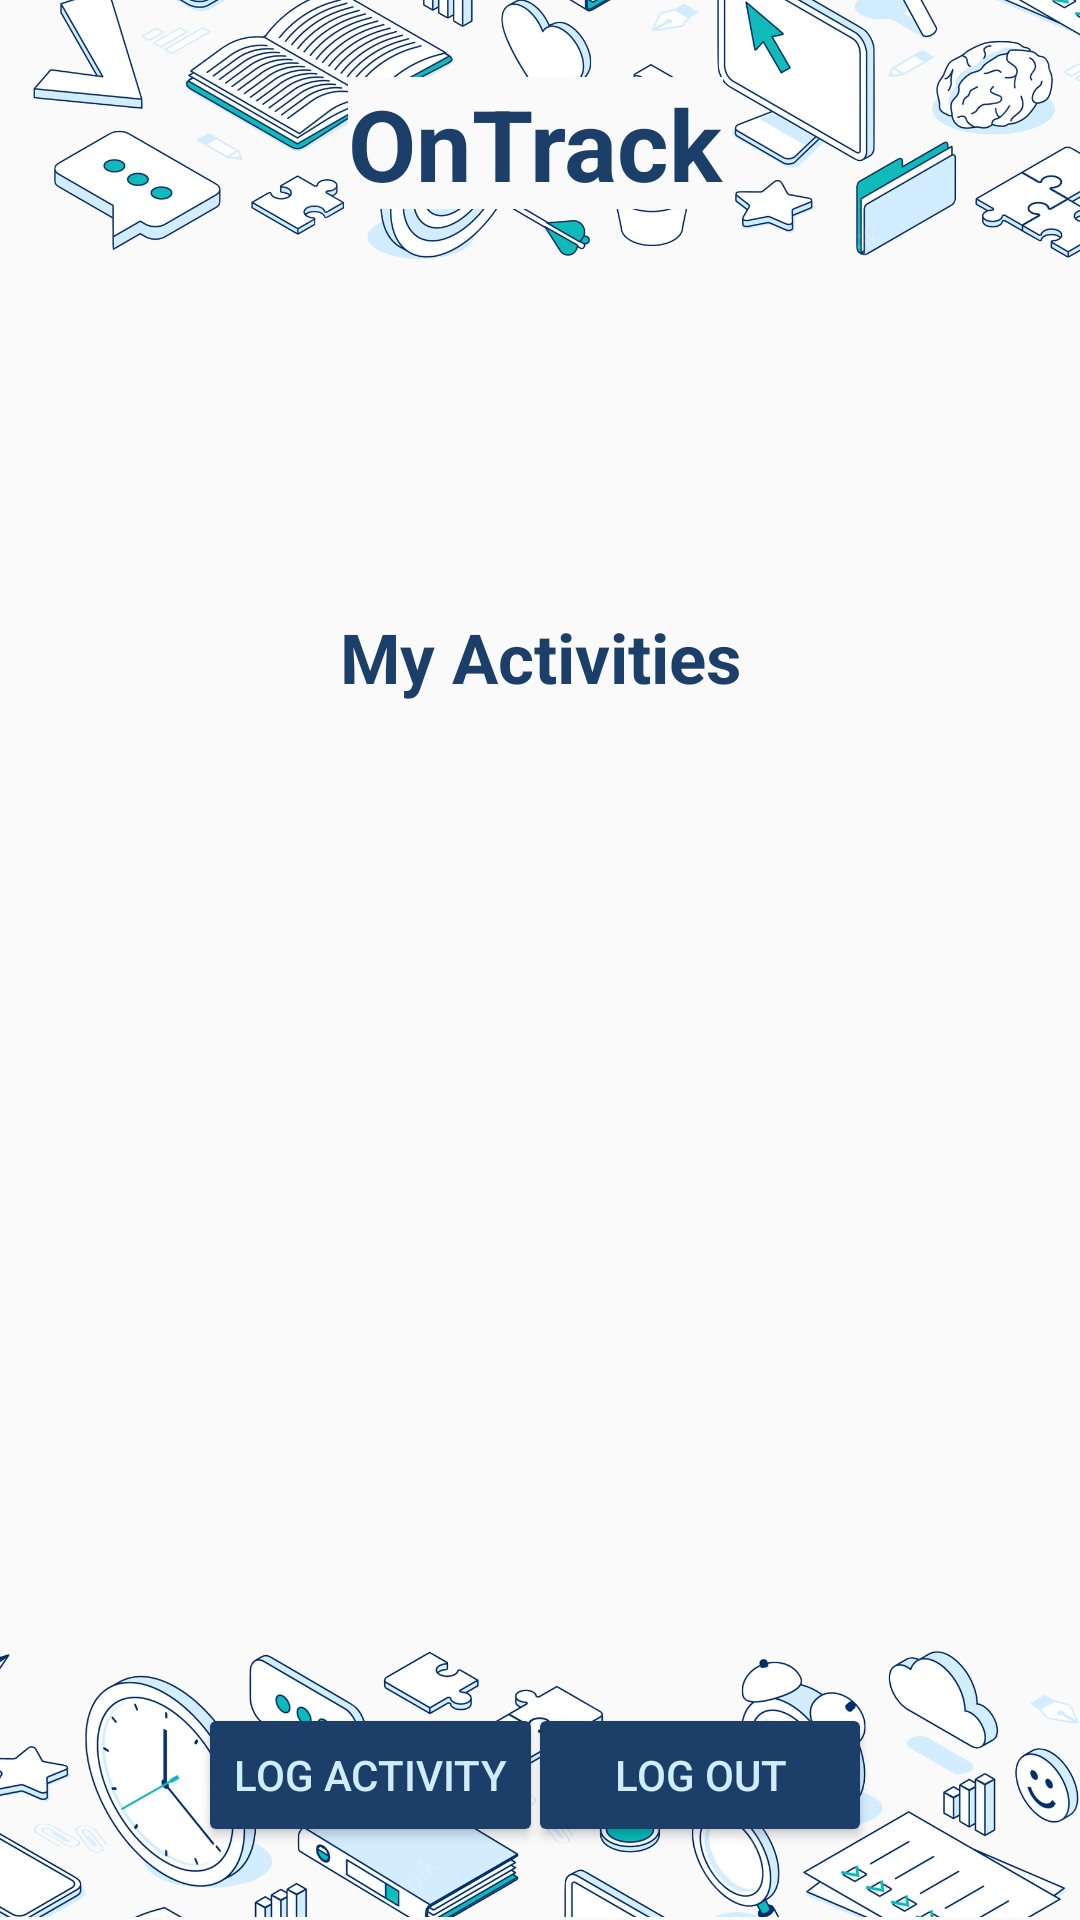

Layout XML and referenced resources for this Android screen:
<!-- AndroidManifest.xml: application theme Theme.OnTrack -->
<!-- res/layout/activity_student_profile.xml -->
<?xml version="1.0" encoding="utf-8"?>
<androidx.constraintlayout.widget.ConstraintLayout xmlns:android="http://schemas.android.com/apk/res/android"
    xmlns:app="http://schemas.android.com/apk/res-auto"
    xmlns:tools="http://schemas.android.com/tools"
    android:layout_width="match_parent"
    android:layout_height="match_parent"
    tools:context=".StudentProfile">

    <ImageView
        android:id="@+id/imageView11"
        android:layout_width="413dp"
        android:layout_height="115dp"
        app:layout_constraintBottom_toBottomOf="parent"
        app:layout_constraintEnd_toEndOf="parent"
        app:layout_constraintHorizontal_bias="1.0"
        app:layout_constraintStart_toStartOf="parent"
        app:layout_constraintTop_toTopOf="parent"
        app:layout_constraintVertical_bias="1.0"
        app:srcCompat="@drawable/home_bottom" />

    <ImageView
        android:id="@+id/imageView12"
        android:layout_width="413dp"
        android:layout_height="107dp"
        app:layout_constraintBottom_toBottomOf="parent"
        app:layout_constraintEnd_toEndOf="parent"
        app:layout_constraintHorizontal_bias="0.0"
        app:layout_constraintStart_toStartOf="parent"
        app:layout_constraintTop_toTopOf="parent"
        app:layout_constraintVertical_bias="0.0"
        app:srcCompat="@drawable/home_top" />

    <ScrollView
        android:id="@+id/scrollView2"
        android:layout_width="412dp"
        android:layout_height="328dp"
        app:layout_constraintBottom_toBottomOf="parent"
        app:layout_constraintStart_toStartOf="parent"
        app:layout_constraintTop_toTopOf="parent"
        app:layout_constraintVertical_bias="0.714"
        tools:ignore="SpeakableTextPresentCheck">

        <LinearLayout
            android:id="@+id/activityDisplay"
            android:layout_width="match_parent"
            android:layout_height="wrap_content"
            android:orientation="vertical" />
    </ScrollView>

    <LinearLayout
        android:id="@+id/profileDisplay2"
        android:layout_width="409dp"
        android:layout_height="134dp"
        android:orientation="vertical"
        app:layout_constraintBottom_toBottomOf="parent"
        app:layout_constraintStart_toStartOf="parent"
        app:layout_constraintTop_toTopOf="parent"
        app:layout_constraintVertical_bias="0.179" />

    <TextView
        android:id="@+id/labelAct"
        android:layout_width="wrap_content"
        android:layout_height="wrap_content"
        android:text="My Activities"
        android:textColor="@color/dark_blue"
        android:textSize="23sp"
        android:textStyle="bold"
        app:layout_constraintBottom_toBottomOf="parent"
        app:layout_constraintEnd_toEndOf="parent"
        app:layout_constraintHorizontal_bias="0.5"
        app:layout_constraintStart_toStartOf="parent"
        app:layout_constraintTop_toTopOf="parent"
        app:layout_constraintVertical_bias="0.334" />

    <TextView
        android:id="@+id/textView8"
        android:layout_width="wrap_content"
        android:layout_height="wrap_content"
        android:text="OnTrack"
        android:textColor="@color/dark_blue"
        android:background="#fafafa"
        android:textSize="33sp"
        android:textStyle="bold"
        app:layout_constraintBottom_toBottomOf="parent"
        app:layout_constraintEnd_toEndOf="parent"
        app:layout_constraintHorizontal_bias="0.493"
        app:layout_constraintStart_toStartOf="parent"
        app:layout_constraintTop_toTopOf="parent"
        app:layout_constraintVertical_bias="0.043" />


    <Button
        android:id="@+id/logButton"
        android:layout_width="wrap_content"
        android:layout_height="wrap_content"
        android:backgroundTint="@color/dark_blue"
        android:text="Log Activity"
        android:textColor="@color/light_blue"
        app:layout_constraintBottom_toBottomOf="parent"
        app:layout_constraintEnd_toEndOf="parent"
        app:layout_constraintHorizontal_bias="0.27"
        app:layout_constraintStart_toStartOf="parent"
        app:layout_constraintTop_toTopOf="parent"
        app:layout_constraintVertical_bias="0.959" />

    <Button
        android:id="@+id/logOut1"
        android:layout_width="wrap_content"
        android:layout_height="wrap_content"
        android:backgroundTint="@color/dark_blue"
        android:text="     Log Out     "
        android:textColor="@color/light_blue"
        app:layout_constraintBottom_toBottomOf="parent"
        app:layout_constraintEnd_toEndOf="parent"
        app:layout_constraintHorizontal_bias="0.718"
        app:layout_constraintStart_toStartOf="parent"
        app:layout_constraintTop_toTopOf="parent"
        app:layout_constraintVertical_bias="0.959" />

</androidx.constraintlayout.widget.ConstraintLayout>
<!-- resources referenced by this layout -->
<resources>
  <color name="dark_blue">#1c3f69</color>
  <color name="light_blue">#d2ecff</color>
  <!-- drawable home_bottom: png bitmap (drawable-v24, 691638 bytes) -->
  <!-- drawable home_top: png bitmap (drawable-v24, 804903 bytes) -->
  <style name="Theme.OnTrack" parent="Theme.AppCompat.Light.NoActionBar">
  
  
  
  
  
  
  
  
  
  
  
      </style>
</resources>
